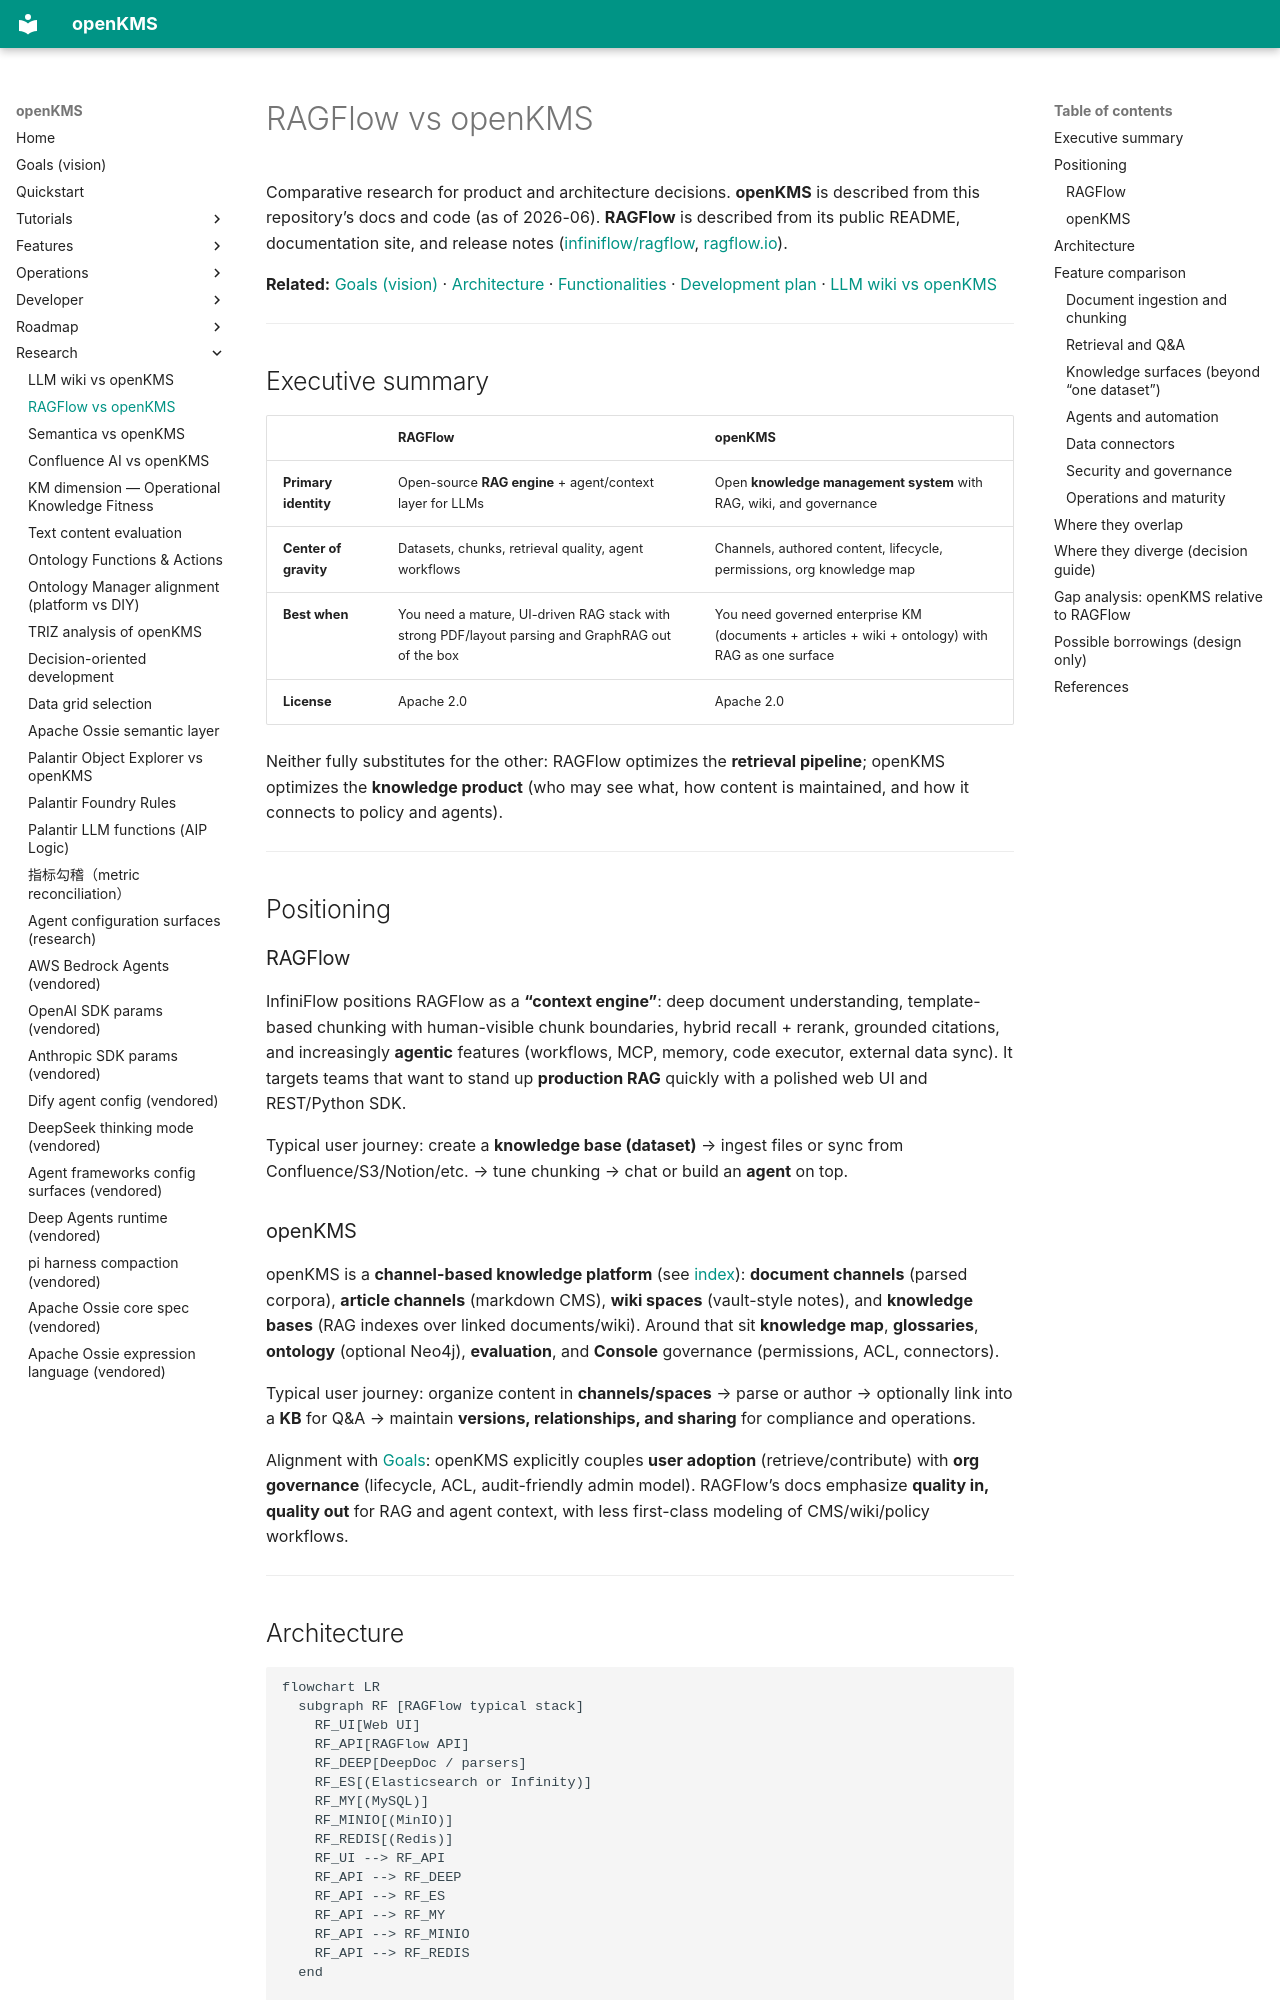

repository: yingrui/openKMS · page: research/ragflow_vs_openkms/index.html · generator: mkdocs

# RAGFlow vs openKMS

Comparative research for product and architecture decisions. **openKMS** is described from this repository’s docs and code (as of 2026-06). **RAGFlow** is described from its public README, documentation site, and release notes ([infiniflow/ragflow](https://github.com/infiniflow/ragflow), [ragflow.io](https://ragflow.io/)).

**Related:** [Goals (vision)](../goals.md) · [Architecture](../developer/architecture.md) · [Functionalities](../functionalities.md) · [Development plan](../development_plan.md) · [LLM wiki vs openKMS](llm_wiki_comparison.md)

---

## Executive summary

| | **RAGFlow** | **openKMS** |
|---|-------------|-------------|
| **Primary identity** | Open-source **RAG engine** + agent/context layer for LLMs | Open **knowledge management system** with RAG, wiki, and governance |
| **Center of gravity** | Datasets, chunks, retrieval quality, agent workflows | Channels, authored content, lifecycle, permissions, org knowledge map |
| **Best when** | You need a mature, UI-driven RAG stack with strong PDF/layout parsing and GraphRAG out of the box | You need governed enterprise KM (documents + articles + wiki + ontology) with RAG as one surface |
| **License** | Apache 2.0 | Apache 2.0 |

Neither fully substitutes for the other: RAGFlow optimizes the **retrieval pipeline**; openKMS optimizes the **knowledge product** (who may see what, how content is maintained, and how it connects to policy and agents).

---

## Positioning

### RAGFlow

InfiniFlow positions RAGFlow as a **“context engine”**: deep document understanding, template-based chunking with human-visible chunk boundaries, hybrid recall + rerank, grounded citations, and increasingly **agentic** features (workflows, MCP, memory, code executor, external data sync). It targets teams that want to stand up **production RAG** quickly with a polished web UI and REST/Python SDK.

Typical user journey: create a **knowledge base (dataset)** → ingest files or sync from Confluence/S3/Notion/etc. → tune chunking → chat or build an **agent** on top.

### openKMS

openKMS is a **channel-based knowledge platform** (see [index](../index.md)): **document channels** (parsed corpora), **article channels** (markdown CMS), **wiki spaces** (vault-style notes), and **knowledge bases** (RAG indexes over linked documents/wiki). Around that sit **knowledge map**, **glossaries**, **ontology** (optional Neo4j), **evaluation**, and **Console** governance (permissions, ACL, connectors).

Typical user journey: organize content in **channels/spaces** → parse or author → optionally link into a **KB** for Q&A → maintain **versions, relationships, and sharing** for compliance and operations.

Alignment with [Goals](../goals.md): openKMS explicitly couples **user adoption** (retrieve/contribute) with **org governance** (lifecycle, ACL, audit-friendly admin model). RAGFlow’s docs emphasize **quality in, quality out** for RAG and agent context, with less first-class modeling of CMS/wiki/policy workflows.

---
